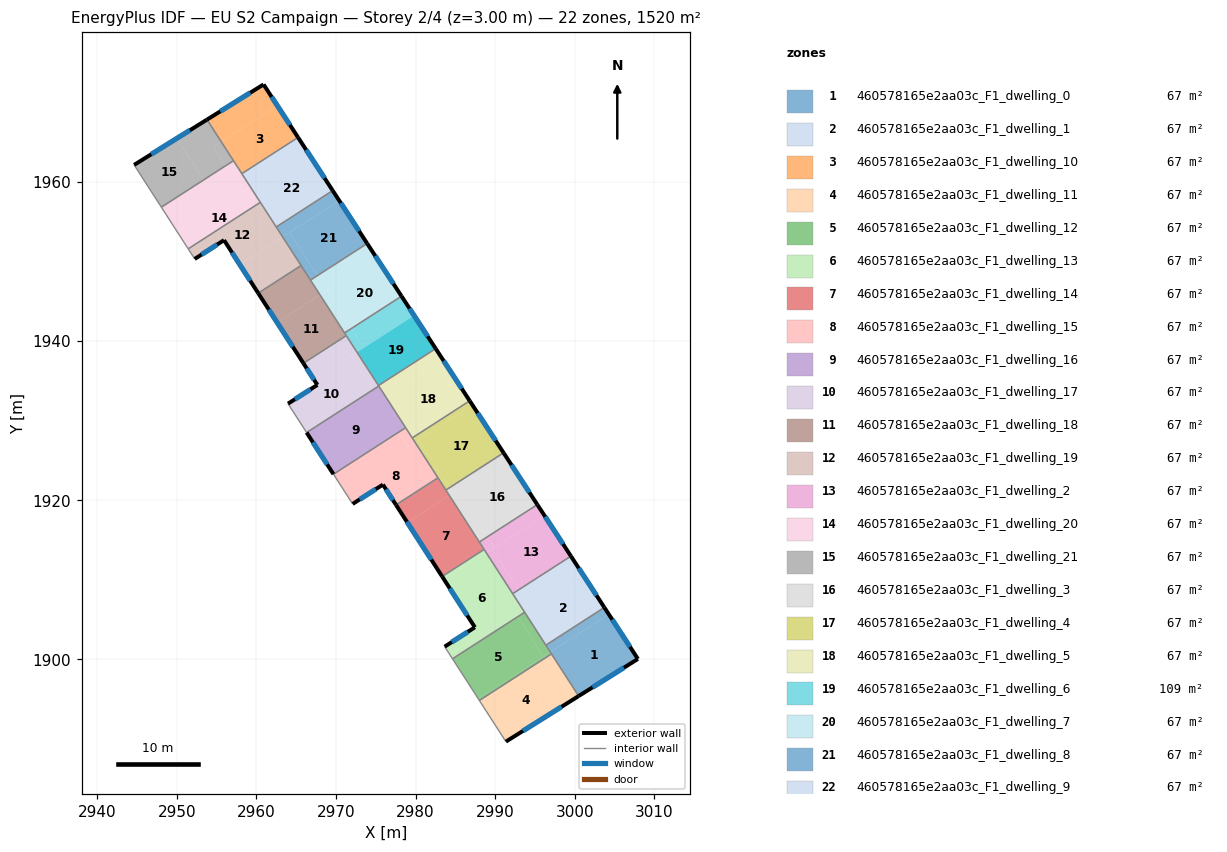
=== STOREY PLAN SPEC (per zone: floor XY polygon, exterior-wall plan segments, windows/doors) ===
zone 1: 460578165e2aa03c_F1_dwelling_0  (67.2 m²)
  floor: (3004.28, 1905.67) (3007.94, 1900.06) (3000.50, 1895.40) (2996.93, 1900.93)
  floor: (3003.72, 1906.53) (3004.28, 1905.67) (2996.93, 1900.93) (2996.38, 1901.79)
  exterior wall: (3007.94, 1900.06) – (3003.72, 1906.53)  [7.7 m]
    window: (3006.95, 1901.58) – (3004.71, 1905.01)  [6.5 m²]
  exterior wall: (3000.50, 1895.40) – (3007.94, 1900.06)  [8.8 m]
    window: (3002.24, 1896.50) – (3006.19, 1898.97)  [7.4 m²]
  interior walls: 3
zone 2: 460578165e2aa03c_F1_dwelling_1  (67.1 m²)
  floor: (3000.69, 1911.19) (3003.72, 1906.53) (2996.38, 1901.79) (2993.36, 1906.47)
  floor: (2999.52, 1912.98) (3000.69, 1911.19) (2994.11, 1906.95) (2992.95, 1908.74)
  floor: (2992.95, 1908.74) (2994.11, 1906.95) (2993.36, 1906.47) (2992.21, 1908.26)
  exterior wall: (3003.72, 1906.53) – (2999.52, 1912.98)  [7.7 m]
    window: (3002.74, 1908.05) – (3000.51, 1911.47)  [6.5 m²]
  interior walls: 4
zone 3: 460578165e2aa03c_F1_dwelling_10  (67.1 m²)
  floor: (2962.65, 1969.57) (2965.24, 1965.59) (2958.18, 1961.04) (2955.61, 1965.02)
  floor: (2960.91, 1972.24) (2962.65, 1969.57) (2955.61, 1965.02) (2953.80, 1967.83)
  exterior wall: (2960.91, 1972.24) – (2953.80, 1967.83)  [8.4 m]
    window: (2959.24, 1971.21) – (2955.47, 1968.86)  [7.1 m²]
  exterior wall: (2965.24, 1965.59) – (2960.91, 1972.24)  [7.9 m]
    window: (2964.22, 1967.15) – (2961.92, 1970.68)  [6.7 m²]
  interior walls: 3
zone 4: 460578165e2aa03c_F1_dwelling_11  (67.1 m²)
  floor: (2996.32, 1900.20) (2999.72, 1894.92) (2991.35, 1889.67) (2988.02, 1894.85)
  floor: (2997.09, 1900.69) (3000.50, 1895.40) (2999.72, 1894.92) (2996.32, 1900.20)
  exterior wall: (2991.35, 1889.67) – (3000.50, 1895.40)  [10.8 m]
    window: (2993.50, 1891.02) – (2998.35, 1894.06)  [9.1 m²]
  interior walls: 3
zone 5: 460578165e2aa03c_F1_dwelling_12  (67.2 m²)
  floor: (2992.85, 1905.37) (2996.07, 1900.38) (2987.86, 1895.09) (2984.65, 1900.08)
  floor: (2996.16, 1900.44) (2996.32, 1900.20) (2988.02, 1894.85) (2987.86, 1895.09)
  floor: (2993.71, 1905.92) (2996.93, 1900.93) (2996.16, 1900.44) (2996.07, 1900.38) (2992.85, 1905.37)
  floor: (2996.93, 1900.93) (2997.09, 1900.69) (2996.32, 1900.20) (2996.16, 1900.44)
  interior walls: 5
zone 6: 460578165e2aa03c_F1_dwelling_13  (67.1 m²)
  floor: (2988.90, 1913.38) (2993.36, 1906.47) (2984.30, 1900.62) (2983.66, 1901.61) (2987.46, 1904.04) (2983.63, 1909.98)
  floor: (2992.50, 1905.91) (2992.85, 1905.37) (2984.65, 1900.08) (2984.30, 1900.62)
  floor: (2988.62, 1913.82) (2988.90, 1913.38) (2983.63, 1909.98) (2983.34, 1910.42)
  floor: (2993.36, 1906.46) (2993.71, 1905.92) (2992.85, 1905.37) (2992.50, 1905.91)
  exterior wall: (2987.46, 1904.04) – (2983.66, 1901.61)  [4.5 m]
    window: (2986.57, 1903.47) – (2984.55, 1902.18)  [3.8 m²]
  exterior wall: (2983.34, 1910.42) – (2987.46, 1904.04)  [7.6 m]
    window: (2984.31, 1908.92) – (2986.49, 1905.54)  [6.4 m²]
  interior walls: 5
zone 7: 460578165e2aa03c_F1_dwelling_14  (67.1 m²)
  floor: (2984.24, 1920.61) (2988.62, 1913.82) (2983.34, 1910.42) (2978.97, 1917.21)
  floor: (2982.82, 1922.82) (2984.24, 1920.61) (2978.97, 1917.21) (2977.55, 1919.42)
  exterior wall: (2977.55, 1919.42) – (2983.34, 1910.42)  [10.7 m]
    window: (2978.91, 1917.31) – (2981.98, 1912.53)  [9.0 m²]
  interior walls: 5
zone 8: 460578165e2aa03c_F1_dwelling_15  (67.1 m²)
  floor: (2979.94, 1927.28) (2982.82, 1922.82) (2977.55, 1919.42) (2975.91, 1921.97) (2972.10, 1919.54) (2970.88, 1921.44)
  floor: (2977.83, 1928.52) (2979.01, 1926.69) (2970.88, 1921.44) (2969.69, 1923.28)
  floor: (2978.76, 1929.12) (2979.94, 1927.28) (2979.01, 1926.69) (2977.83, 1928.52)
  exterior wall: (2975.91, 1921.97) – (2977.55, 1919.42)  [3.0 m]
    window: (2976.29, 1921.37) – (2977.16, 1920.02)  [2.6 m²]
  exterior wall: (2972.10, 1919.54) – (2975.91, 1921.97)  [4.5 m]
    window: (2972.99, 1920.11) – (2975.01, 1921.40)  [3.8 m²]
  interior walls: 5
zone 9: 460578165e2aa03c_F1_dwelling_16  (67.2 m²)
  floor: (2975.38, 1934.35) (2978.76, 1929.12) (2969.69, 1923.28) (2966.32, 1928.51)
  exterior wall: (2966.32, 1928.51) – (2969.69, 1923.28)  [6.2 m]
    window: (2967.11, 1927.28) – (2968.90, 1924.50)  [5.3 m²]
  interior walls: 3
zone 10: 460578165e2aa03c_F1_dwelling_17  (67.1 m²)
  floor: (2971.91, 1938.10) (2974.64, 1933.87) (2966.32, 1928.51) (2963.98, 1932.14) (2967.67, 1934.49) (2967.27, 1935.11)
  floor: (2971.30, 1940.69) (2972.66, 1938.58) (2967.27, 1935.11) (2965.91, 1937.21)
  floor: (2972.66, 1938.58) (2975.38, 1934.35) (2974.64, 1933.87) (2971.91, 1938.10)
  exterior wall: (2967.67, 1934.49) – (2963.98, 1932.14)  [4.4 m]
    window: (2966.80, 1933.94) – (2964.85, 1932.69)  [3.7 m²]
  exterior wall: (2965.91, 1937.21) – (2967.67, 1934.49)  [3.2 m]
    window: (2966.33, 1936.58) – (2967.26, 1935.13)  [2.7 m²]
  interior walls: 5
zone 11: 460578165e2aa03c_F1_dwelling_18  (67.2 m²)
  floor: (2967.99, 1945.82) (2971.08, 1941.03) (2971.30, 1940.69) (2965.91, 1937.21) (2962.61, 1942.34)
  floor: (2965.62, 1949.50) (2967.99, 1945.82) (2962.61, 1942.34) (2960.23, 1946.02)
  exterior wall: (2960.23, 1946.02) – (2965.91, 1937.21)  [10.5 m]
    window: (2961.57, 1943.95) – (2964.58, 1939.28)  [8.8 m²]
  interior walls: 5
zone 12: 460578165e2aa03c_F1_dwelling_19  (67.2 m²)
  floor: (2963.31, 1953.07) (2965.62, 1949.50) (2960.23, 1946.02) (2957.93, 1949.60)
  floor: (2960.41, 1957.37) (2963.22, 1953.01) (2957.93, 1949.60) (2955.94, 1952.68) (2952.26, 1950.32) (2951.44, 1951.59)
  floor: (2960.50, 1957.43) (2963.31, 1953.07) (2963.22, 1953.01) (2960.41, 1957.37)
  exterior wall: (2955.94, 1952.68) – (2960.23, 1946.02)  [7.9 m]
    window: (2956.95, 1951.12) – (2959.23, 1947.59)  [6.7 m²]
  exterior wall: (2952.26, 1950.32) – (2955.94, 1952.68)  [4.4 m]
    window: (2953.12, 1950.87) – (2955.08, 1952.13)  [3.7 m²]
  interior walls: 5
zone 13: 460578165e2aa03c_F1_dwelling_2  (67.1 m²)
  floor: (2996.20, 1918.08) (2999.52, 1912.98) (2992.95, 1908.74) (2989.65, 1913.86)
  floor: (2989.65, 1913.86) (2992.95, 1908.74) (2992.21, 1908.26) (2988.90, 1913.38)
  floor: (2995.30, 1919.45) (2996.20, 1918.08) (2989.91, 1914.03) (2989.02, 1915.40)
  floor: (2989.02, 1915.40) (2989.91, 1914.03) (2988.90, 1913.38) (2988.02, 1914.76)
  exterior wall: (2999.52, 1912.98) – (2995.30, 1919.45)  [7.7 m]
    window: (2998.53, 1914.50) – (2996.29, 1917.93)  [6.5 m²]
  interior walls: 4
zone 14: 460578165e2aa03c_F1_dwelling_20  (67.1 m²)
  floor: (2959.15, 1959.34) (2960.41, 1957.37) (2951.44, 1951.59) (2950.17, 1953.55)
  floor: (2953.38, 1960.25) (2955.49, 1956.98) (2950.17, 1953.55) (2948.07, 1956.82)
  floor: (2956.12, 1962.02) (2958.23, 1958.75) (2955.49, 1956.98) (2953.38, 1960.25)
  floor: (2957.13, 1962.67) (2959.24, 1959.39) (2959.15, 1959.34) (2958.23, 1958.75) (2956.12, 1962.02)
  floor: (2959.24, 1959.39) (2960.50, 1957.43) (2960.41, 1957.37) (2959.15, 1959.34)
  interior walls: 5
zone 15: 460578165e2aa03c_F1_dwelling_21  (67.1 m²)
  floor: (2950.01, 1965.47) (2953.38, 1960.25) (2948.07, 1956.82) (2944.64, 1962.13)
  floor: (2955.61, 1965.02) (2957.13, 1962.67) (2956.12, 1962.02) (2954.60, 1964.38)
  floor: (2953.80, 1967.83) (2955.61, 1965.02) (2954.60, 1964.38) (2956.12, 1962.02) (2953.38, 1960.25) (2950.01, 1965.47)
  exterior wall: (2953.80, 1967.83) – (2944.64, 1962.13)  [10.8 m]
    window: (2951.65, 1966.49) – (2946.79, 1963.47)  [9.1 m²]
  interior walls: 3
zone 16: 460578165e2aa03c_F1_dwelling_3  (67.2 m²)
  floor: (2991.50, 1925.29) (2995.30, 1919.45) (2989.02, 1915.40) (2985.24, 1921.26)
  floor: (2985.24, 1921.26) (2989.02, 1915.40) (2988.02, 1914.76) (2984.24, 1920.61)
  floor: (2991.07, 1925.96) (2991.50, 1925.29) (2984.68, 1920.90) (2984.25, 1921.57)
  floor: (2984.25, 1921.57) (2984.68, 1920.90) (2984.24, 1920.61) (2983.81, 1921.28)
  exterior wall: (2995.30, 1919.45) – (2991.07, 1925.96)  [7.8 m]
    window: (2994.31, 1920.98) – (2992.06, 1924.43)  [6.6 m²]
  interior walls: 3
zone 17: 460578165e2aa03c_F1_dwelling_4  (67.2 m²)
  floor: (2987.17, 1931.94) (2991.07, 1925.96) (2984.25, 1921.57) (2980.38, 1927.57)
  floor: (2986.81, 1932.49) (2987.17, 1931.94) (2979.94, 1927.28) (2979.59, 1927.83)
  floor: (2980.38, 1927.57) (2984.25, 1921.57) (2983.81, 1921.28) (2979.94, 1927.28)
  exterior wall: (2991.07, 1925.96) – (2986.81, 1932.49)  [7.8 m]
    window: (2990.07, 1927.49) – (2987.81, 1930.96)  [6.6 m²]
  interior walls: 4
zone 18: 460578165e2aa03c_F1_dwelling_5  (67.1 m²)
  floor: (2983.54, 1937.50) (2986.81, 1932.49) (2979.59, 1927.83) (2976.35, 1932.86)
  floor: (2982.53, 1939.05) (2983.54, 1937.50) (2976.35, 1932.86) (2975.34, 1934.41)
  exterior wall: (2986.81, 1932.49) – (2982.53, 1939.05)  [7.8 m]
    window: (2985.81, 1934.03) – (2983.54, 1937.51)  [6.6 m²]
  interior walls: 5
zone 19: 460578165e2aa03c_F1_dwelling_6  (109.5 m²)
  floor: (2979.83, 1943.20) (2982.53, 1939.05) (2975.34, 1934.41) (2972.66, 1938.58)
  floor: (2978.24, 1945.64) (2979.83, 1943.20) (2973.54, 1939.15) (2971.96, 1941.59)
  floor: (2971.96, 1941.59) (2973.54, 1939.15) (2972.66, 1938.58) (2971.08, 1941.03)
  floor: (2979.83, 1943.20) (2982.53, 1939.05) (2975.34, 1934.41) (2972.66, 1938.58)
  exterior wall: (2982.53, 1939.05) – (2978.24, 1945.64)  [7.9 m]
    window: (2981.53, 1940.60) – (2979.25, 1944.09)  [6.6 m²]
  interior walls: 4
zone 20: 460578165e2aa03c_F1_dwelling_7  (67.1 m²)
  floor: (2975.13, 1950.42) (2978.24, 1945.64) (2971.96, 1941.59) (2968.88, 1946.39)
  floor: (2967.67, 1948.22) (2968.86, 1946.38) (2967.99, 1945.82) (2966.80, 1947.67)
  floor: (2973.93, 1952.26) (2975.13, 1950.42) (2968.88, 1946.39) (2968.86, 1946.38) (2967.67, 1948.22)
  floor: (2968.88, 1946.39) (2971.96, 1941.59) (2971.08, 1941.03) (2967.99, 1945.82)
  exterior wall: (2978.24, 1945.64) – (2973.93, 1952.26)  [7.9 m]
    window: (2977.23, 1947.20) – (2974.94, 1950.71)  [6.7 m²]
  interior walls: 3
zone 21: 460578165e2aa03c_F1_dwelling_8  (67.2 m²)
  floor: (2970.41, 1957.65) (2973.93, 1952.26) (2967.67, 1948.22) (2964.18, 1953.63)
  floor: (2969.59, 1958.91) (2970.41, 1957.65) (2963.31, 1953.07) (2962.50, 1954.34)
  floor: (2964.18, 1953.63) (2967.67, 1948.22) (2966.80, 1947.67) (2963.31, 1953.07)
  exterior wall: (2973.93, 1952.26) – (2969.59, 1958.91)  [7.9 m]
    window: (2972.91, 1953.82) – (2970.61, 1957.35)  [6.7 m²]
  interior walls: 4
zone 22: 460578165e2aa03c_F1_dwelling_9  (67.1 m²)
  floor: (2966.31, 1963.95) (2969.59, 1958.91) (2962.50, 1954.34) (2959.24, 1959.40)
  floor: (2965.24, 1965.59) (2966.31, 1963.95) (2959.24, 1959.40) (2958.18, 1961.04)
  exterior wall: (2969.59, 1958.91) – (2965.24, 1965.59)  [8.0 m]
    window: (2968.57, 1960.48) – (2966.26, 1964.02)  [6.7 m²]
  interior walls: 4

=== DERIVED (storey summary) ===
Building: EU S2 Campaign
Storey: 2 of 4  (floor level z = 3.00 m)
Storey gross floor area: 1519.6 m²
Zones on this storey: 22
  - 460578165e2aa03c_F1_dwelling_0: floor 67.2 m²; exterior wall 16.5 m (49.5 m²); 2 window(s) 13.9 m²; WWR 28.1%
  - 460578165e2aa03c_F1_dwelling_1: floor 67.1 m²; exterior wall 7.7 m (23.1 m²); 1 window(s) 6.5 m²; WWR 28.1%
  - 460578165e2aa03c_F1_dwelling_10: floor 67.1 m²; exterior wall 16.3 m (48.9 m²); 2 window(s) 13.8 m²; WWR 28.1%
  - 460578165e2aa03c_F1_dwelling_11: floor 67.1 m²; exterior wall 10.8 m (32.4 m²); 1 window(s) 9.1 m²; WWR 28.1%
  - 460578165e2aa03c_F1_dwelling_12: floor 67.2 m²
  - 460578165e2aa03c_F1_dwelling_13: floor 67.1 m²; exterior wall 12.1 m (36.3 m²); 2 window(s) 10.2 m²; WWR 28.1%
  - 460578165e2aa03c_F1_dwelling_14: floor 67.1 m²; exterior wall 10.7 m (32.1 m²); 1 window(s) 9.0 m²; WWR 28.1%
  - 460578165e2aa03c_F1_dwelling_15: floor 67.1 m²; exterior wall 7.5 m (22.6 m²); 2 window(s) 6.4 m²; WWR 28.1%
  - 460578165e2aa03c_F1_dwelling_16: floor 67.2 m²; exterior wall 6.2 m (18.7 m²); 1 window(s) 5.3 m²; WWR 28.1%
  - 460578165e2aa03c_F1_dwelling_17: floor 67.1 m²; exterior wall 7.6 m (22.9 m²); 2 window(s) 6.4 m²; WWR 28.1%
  - 460578165e2aa03c_F1_dwelling_18: floor 67.2 m²; exterior wall 10.5 m (31.4 m²); 1 window(s) 8.8 m²; WWR 28.1%
  - 460578165e2aa03c_F1_dwelling_19: floor 67.2 m²; exterior wall 12.3 m (36.9 m²); 2 window(s) 10.4 m²; WWR 28.1%
  - 460578165e2aa03c_F1_dwelling_2: floor 67.1 m²; exterior wall 7.7 m (23.2 m²); 1 window(s) 6.5 m²; WWR 28.1%
  - 460578165e2aa03c_F1_dwelling_20: floor 67.1 m²
  - 460578165e2aa03c_F1_dwelling_21: floor 67.1 m²; exterior wall 10.8 m (32.3 m²); 1 window(s) 9.1 m²; WWR 28.1%
  - 460578165e2aa03c_F1_dwelling_3: floor 67.2 m²; exterior wall 7.8 m (23.3 m²); 1 window(s) 6.6 m²; WWR 28.1%
  - 460578165e2aa03c_F1_dwelling_4: floor 67.2 m²; exterior wall 7.8 m (23.4 m²); 1 window(s) 6.6 m²; WWR 28.1%
  - 460578165e2aa03c_F1_dwelling_5: floor 67.1 m²; exterior wall 7.8 m (23.5 m²); 1 window(s) 6.6 m²; WWR 28.1%
  - 460578165e2aa03c_F1_dwelling_6: floor 109.5 m²; exterior wall 7.9 m (23.6 m²); 1 window(s) 6.6 m²; WWR 28.1%
  - 460578165e2aa03c_F1_dwelling_7: floor 67.1 m²; exterior wall 7.9 m (23.7 m²); 1 window(s) 6.7 m²; WWR 28.1%
  - 460578165e2aa03c_F1_dwelling_8: floor 67.2 m²; exterior wall 7.9 m (23.8 m²); 1 window(s) 6.7 m²; WWR 28.1%
  - 460578165e2aa03c_F1_dwelling_9: floor 67.1 m²; exterior wall 8.0 m (23.9 m²); 1 window(s) 6.7 m²; WWR 28.1%
Zone adjacency (shared interzone walls):
  - 460578165e2aa03c_F1_dwelling_0 ↔ 460578165e2aa03c_F1_dwelling_1
  - 460578165e2aa03c_F1_dwelling_0 ↔ 460578165e2aa03c_F1_dwelling_11
  - 460578165e2aa03c_F1_dwelling_0 ↔ 460578165e2aa03c_F1_dwelling_12
  - 460578165e2aa03c_F1_dwelling_1 ↔ 460578165e2aa03c_F1_dwelling_12
  - 460578165e2aa03c_F1_dwelling_1 ↔ 460578165e2aa03c_F1_dwelling_13
  - 460578165e2aa03c_F1_dwelling_1 ↔ 460578165e2aa03c_F1_dwelling_2
  - 460578165e2aa03c_F1_dwelling_10 ↔ 460578165e2aa03c_F1_dwelling_20
  - 460578165e2aa03c_F1_dwelling_10 ↔ 460578165e2aa03c_F1_dwelling_21
  - 460578165e2aa03c_F1_dwelling_10 ↔ 460578165e2aa03c_F1_dwelling_9
  - 460578165e2aa03c_F1_dwelling_11 ↔ 460578165e2aa03c_F1_dwelling_12
  - 460578165e2aa03c_F1_dwelling_12 ↔ 460578165e2aa03c_F1_dwelling_13
  - 460578165e2aa03c_F1_dwelling_13 ↔ 460578165e2aa03c_F1_dwelling_14
  - 460578165e2aa03c_F1_dwelling_13 ↔ 460578165e2aa03c_F1_dwelling_2
  - 460578165e2aa03c_F1_dwelling_14 ↔ 460578165e2aa03c_F1_dwelling_15
  - 460578165e2aa03c_F1_dwelling_14 ↔ 460578165e2aa03c_F1_dwelling_2
  - 460578165e2aa03c_F1_dwelling_14 ↔ 460578165e2aa03c_F1_dwelling_3
  - 460578165e2aa03c_F1_dwelling_14 ↔ 460578165e2aa03c_F1_dwelling_4
  - 460578165e2aa03c_F1_dwelling_15 ↔ 460578165e2aa03c_F1_dwelling_16
  - 460578165e2aa03c_F1_dwelling_15 ↔ 460578165e2aa03c_F1_dwelling_4
  - 460578165e2aa03c_F1_dwelling_15 ↔ 460578165e2aa03c_F1_dwelling_5
  - 460578165e2aa03c_F1_dwelling_16 ↔ 460578165e2aa03c_F1_dwelling_17
  - 460578165e2aa03c_F1_dwelling_16 ↔ 460578165e2aa03c_F1_dwelling_5
  - 460578165e2aa03c_F1_dwelling_17 ↔ 460578165e2aa03c_F1_dwelling_18
  - 460578165e2aa03c_F1_dwelling_17 ↔ 460578165e2aa03c_F1_dwelling_5
  - 460578165e2aa03c_F1_dwelling_17 ↔ 460578165e2aa03c_F1_dwelling_6
  - 460578165e2aa03c_F1_dwelling_18 ↔ 460578165e2aa03c_F1_dwelling_19
  - 460578165e2aa03c_F1_dwelling_18 ↔ 460578165e2aa03c_F1_dwelling_6
  - 460578165e2aa03c_F1_dwelling_18 ↔ 460578165e2aa03c_F1_dwelling_7
  - 460578165e2aa03c_F1_dwelling_18 ↔ 460578165e2aa03c_F1_dwelling_8
  - 460578165e2aa03c_F1_dwelling_19 ↔ 460578165e2aa03c_F1_dwelling_20
  - 460578165e2aa03c_F1_dwelling_19 ↔ 460578165e2aa03c_F1_dwelling_8
  - 460578165e2aa03c_F1_dwelling_19 ↔ 460578165e2aa03c_F1_dwelling_9
  - 460578165e2aa03c_F1_dwelling_2 ↔ 460578165e2aa03c_F1_dwelling_3
  - 460578165e2aa03c_F1_dwelling_20 ↔ 460578165e2aa03c_F1_dwelling_21
  - 460578165e2aa03c_F1_dwelling_20 ↔ 460578165e2aa03c_F1_dwelling_9
  - 460578165e2aa03c_F1_dwelling_3 ↔ 460578165e2aa03c_F1_dwelling_4
  - 460578165e2aa03c_F1_dwelling_4 ↔ 460578165e2aa03c_F1_dwelling_5
  - 460578165e2aa03c_F1_dwelling_5 ↔ 460578165e2aa03c_F1_dwelling_6
  - 460578165e2aa03c_F1_dwelling_6 ↔ 460578165e2aa03c_F1_dwelling_7
  - 460578165e2aa03c_F1_dwelling_7 ↔ 460578165e2aa03c_F1_dwelling_8
  - 460578165e2aa03c_F1_dwelling_8 ↔ 460578165e2aa03c_F1_dwelling_9